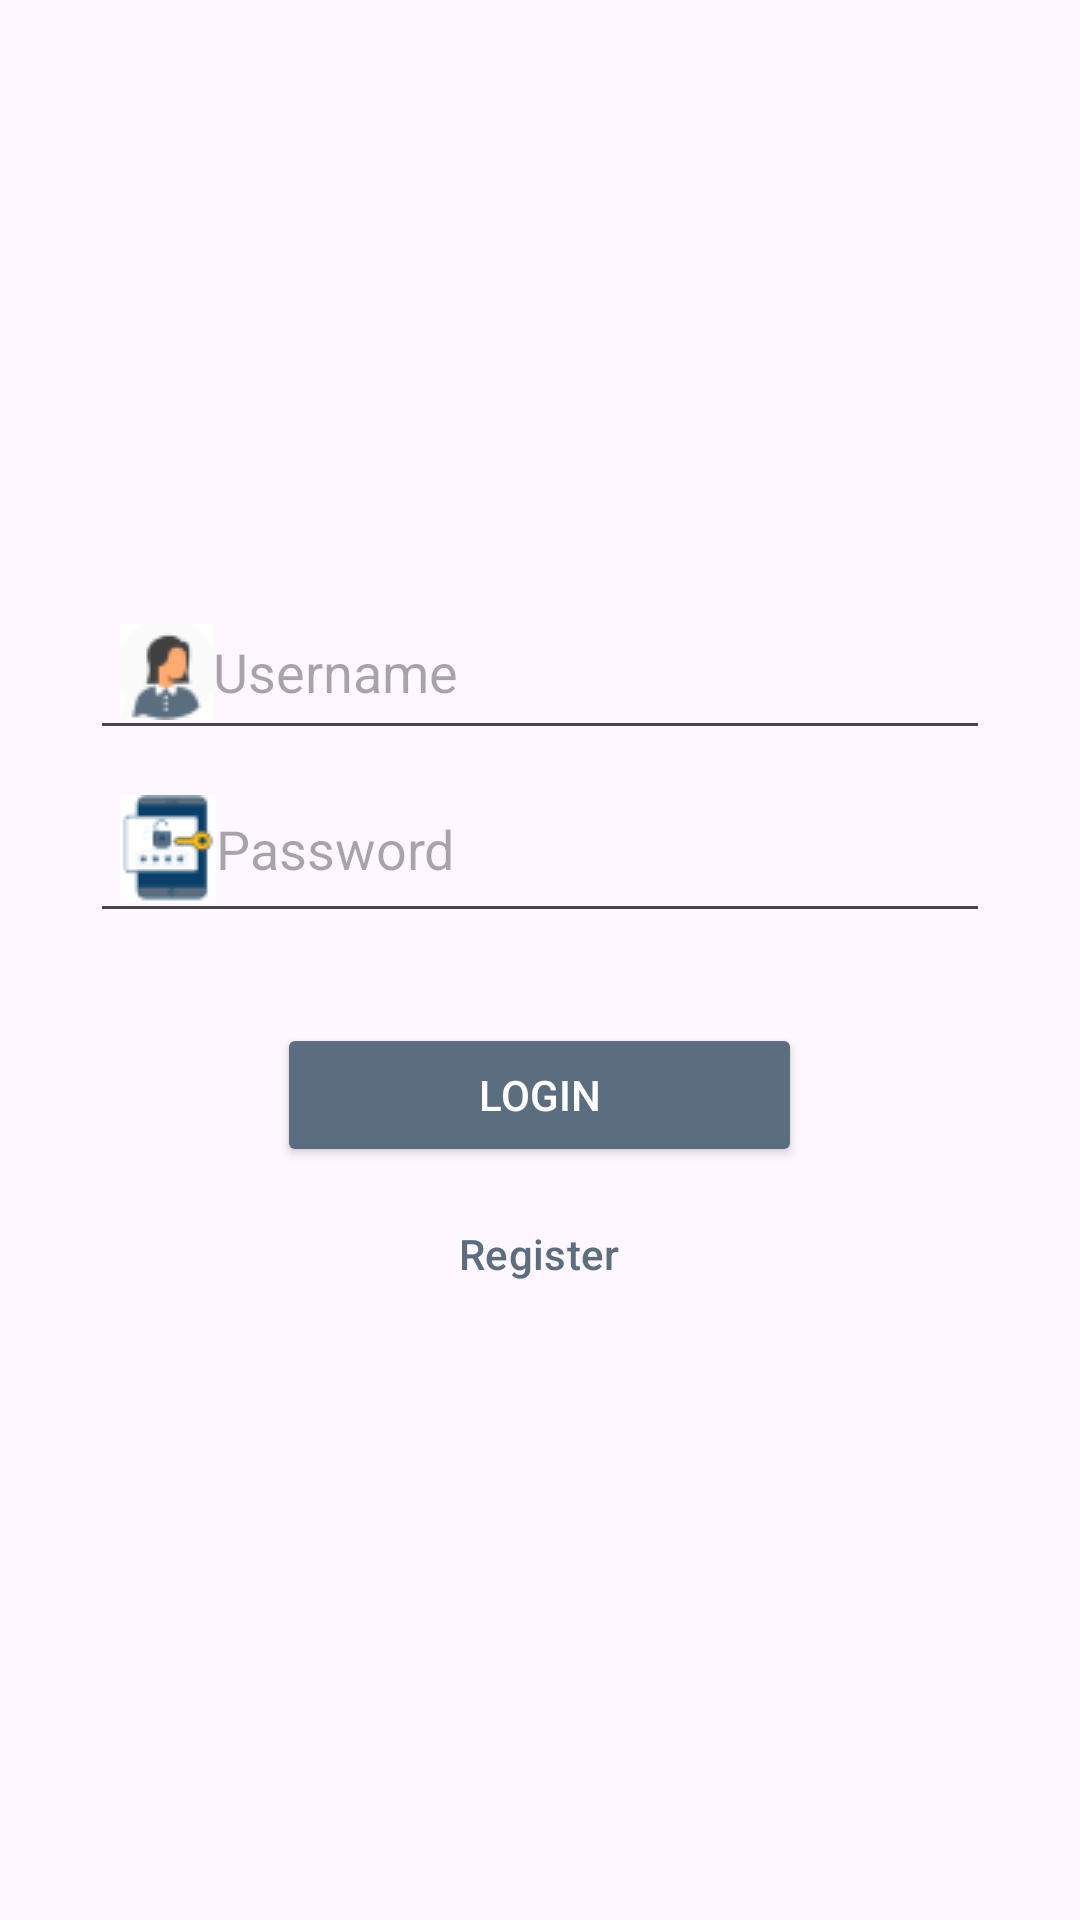

Here is an Android app screen rendered from its layout file. Give the layout XML and the strings, colors and styles it references.
<!-- AndroidManifest.xml: application theme Theme.Projek_kelompok -->
<!-- res/layout/activity_login.xml -->
<?xml version="1.0" encoding="utf-8"?>
<LinearLayout xmlns:android="http://schemas.android.com/apk/res/android"
    xmlns:app="http://schemas.android.com/apk/res-auto"
    xmlns:tools="http://schemas.android.com/tools"
    android:id="@+id/main"
    android:layout_width="match_parent"
    android:layout_height="match_parent"
    android:orientation="vertical"
    android:gravity="center"
    tools:context=".Login">

    <EditText
        android:id="@+id/username"
        android:layout_width="300dp"
        android:layout_height="wrap_content"
        android:hint="Username"
        android:drawableStart="@drawable/username"
        android:padding="10dp"
        android:layout_marginBottom="5dp"
        android:inputType="text"/>

    <EditText
        android:id="@+id/password"
        android:layout_width="300dp"
        android:layout_height="wrap_content"
        android:hint="Password"
        android:drawableStart="@drawable/password"
        android:inputType="textPassword"
        android:padding="10dp"
        android:layout_marginBottom="30dp"/>

    <Button
        android:id="@+id/BLogin"
        android:layout_width="175dp"
        android:layout_height="wrap_content"
        android:layout_marginBottom="5dp"
        android:backgroundTint="#5B6E7F"
        android:text="Login"
        android:textColor="#FFFFFF" />

    <Button
        android:id="@+id/Bregis"
        style="?attr/materialButtonOutlinedStyle"
        android:layout_width="175dp"
        android:layout_height="wrap_content"
        android:text="Register"
        android:textColor="#5B6E7F"
        android:onClick="openregister"/>
</LinearLayout>
<!-- resources referenced by this layout -->
<resources>
  <!-- drawable password: png bitmap (drawable, 1517 bytes) -->
  <!-- drawable username: png bitmap (drawable, 1432 bytes) -->
  <style name="Theme.Projek_kelompok" parent="Base.Theme.Projek_kelompok" />
  <style name="Base.Theme.Projek_kelompok" parent="Theme.Material3.DayNight.NoActionBar">
          
          
      </style>
</resources>
